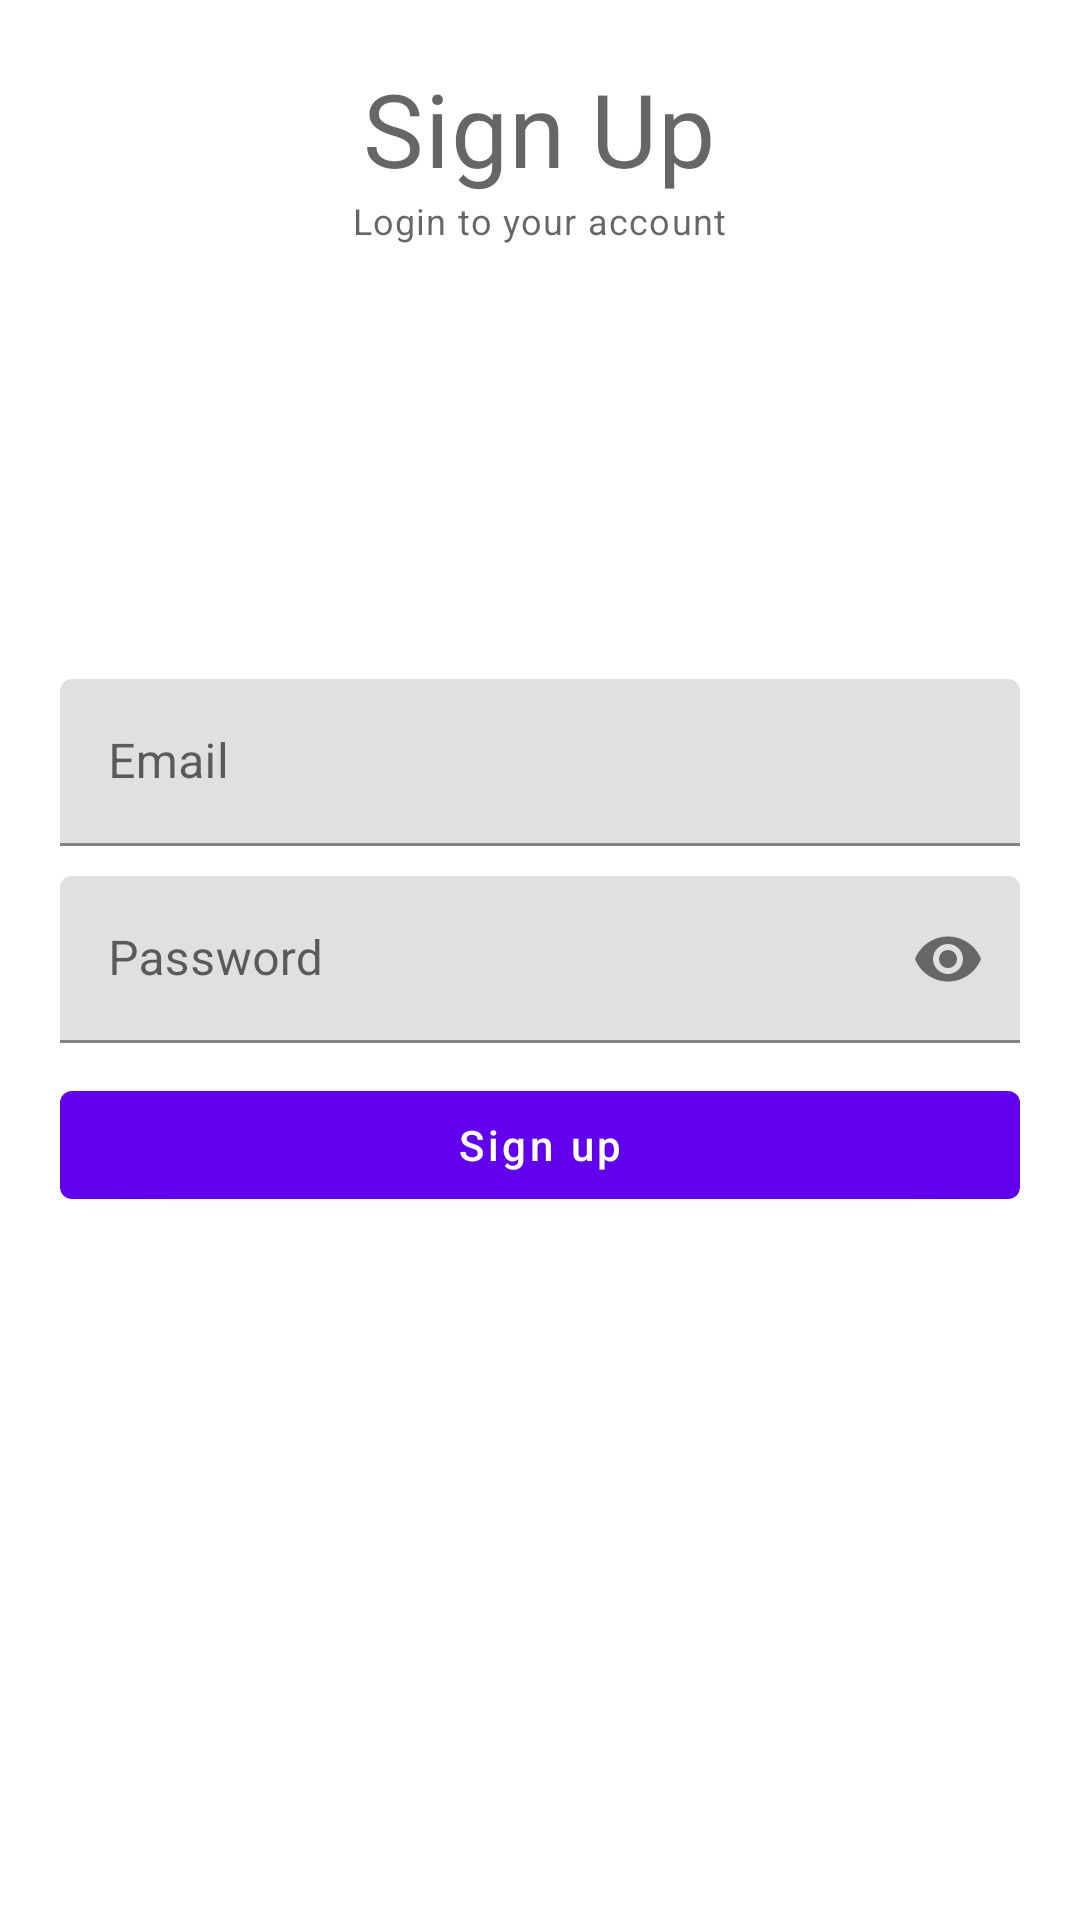

This screen was rendered from an Android layout file. Write that file and the resources it references.
<!-- AndroidManifest.xml: activity theme Theme.Kotlin_App.NoActionBar -->
<!-- res/layout/activity_sign_up.xml -->
<?xml version="1.0" encoding="utf-8"?>
<RelativeLayout
    xmlns:android="http://schemas.android.com/apk/res/android"
    xmlns:app="http://schemas.android.com/apk/res-auto"
    xmlns:tools="http://schemas.android.com/tools"
    android:layout_width="match_parent"
    android:layout_height="match_parent"
    android:padding="20dp"
    tools:context=".SignUpActivity">

    <TextView
        android:id="@+id/signUp_title"
        style="@style/TextAppearance.MaterialComponents.Headline4"
        android:layout_width="wrap_content"
        android:layout_height="wrap_content"
        android:layout_centerHorizontal="true"
        android:text="Sign Up" />

    <TextView
        style="@style/TextAppearance.MaterialComponents.Caption"
        android:layout_width="wrap_content"
        android:layout_height="wrap_content"
        android:layout_below="@+id/signUp_title"
        android:layout_centerHorizontal="true"
        android:text="Login to your account" />


    <com.google.android.material.textfield.TextInputLayout
        android:id="@+id/emailField"
        android:layout_above="@+id/passwordTil"
        android:layout_marginBottom="10dp"
        android:layout_width="match_parent"
        android:layout_height="wrap_content">

        <EditText
            android:id="@+id/signUpEditEmail"
            android:layout_width="match_parent"
            android:layout_height="wrap_content"
            android:hint="Email"
            android:inputType="textEmailAddress"/>

    </com.google.android.material.textfield.TextInputLayout>

    <com.google.android.material.textfield.TextInputLayout
        android:id="@+id/passwordTil"
        app:passwordToggleEnabled="true"
        android:layout_width="match_parent"
        android:layout_height="wrap_content"
        android:layout_centerInParent="true">

        <EditText
            android:id="@+id/passwordEdiText"
            android:layout_width="match_parent"
            android:layout_height="wrap_content"
            android:inputType="textPassword"
            android:hint="Password"/>

    </com.google.android.material.textfield.TextInputLayout>

    <Button
        android:id="@+id/signUpButton"
        android:layout_width="match_parent"
        android:layout_height="wrap_content"
        android:layout_below="@+id/passwordTil"
        android:layout_marginTop="10dp"
        android:text="Sign up"
        android:textAllCaps="false" />



</RelativeLayout>
<!-- resources referenced by this layout -->
<resources>
  <style name="Theme.Kotlin_App.NoActionBar">
          <item name="windowActionBar">false</item>
          <item name="windowNoTitle">true</item>
      </style>
</resources>
